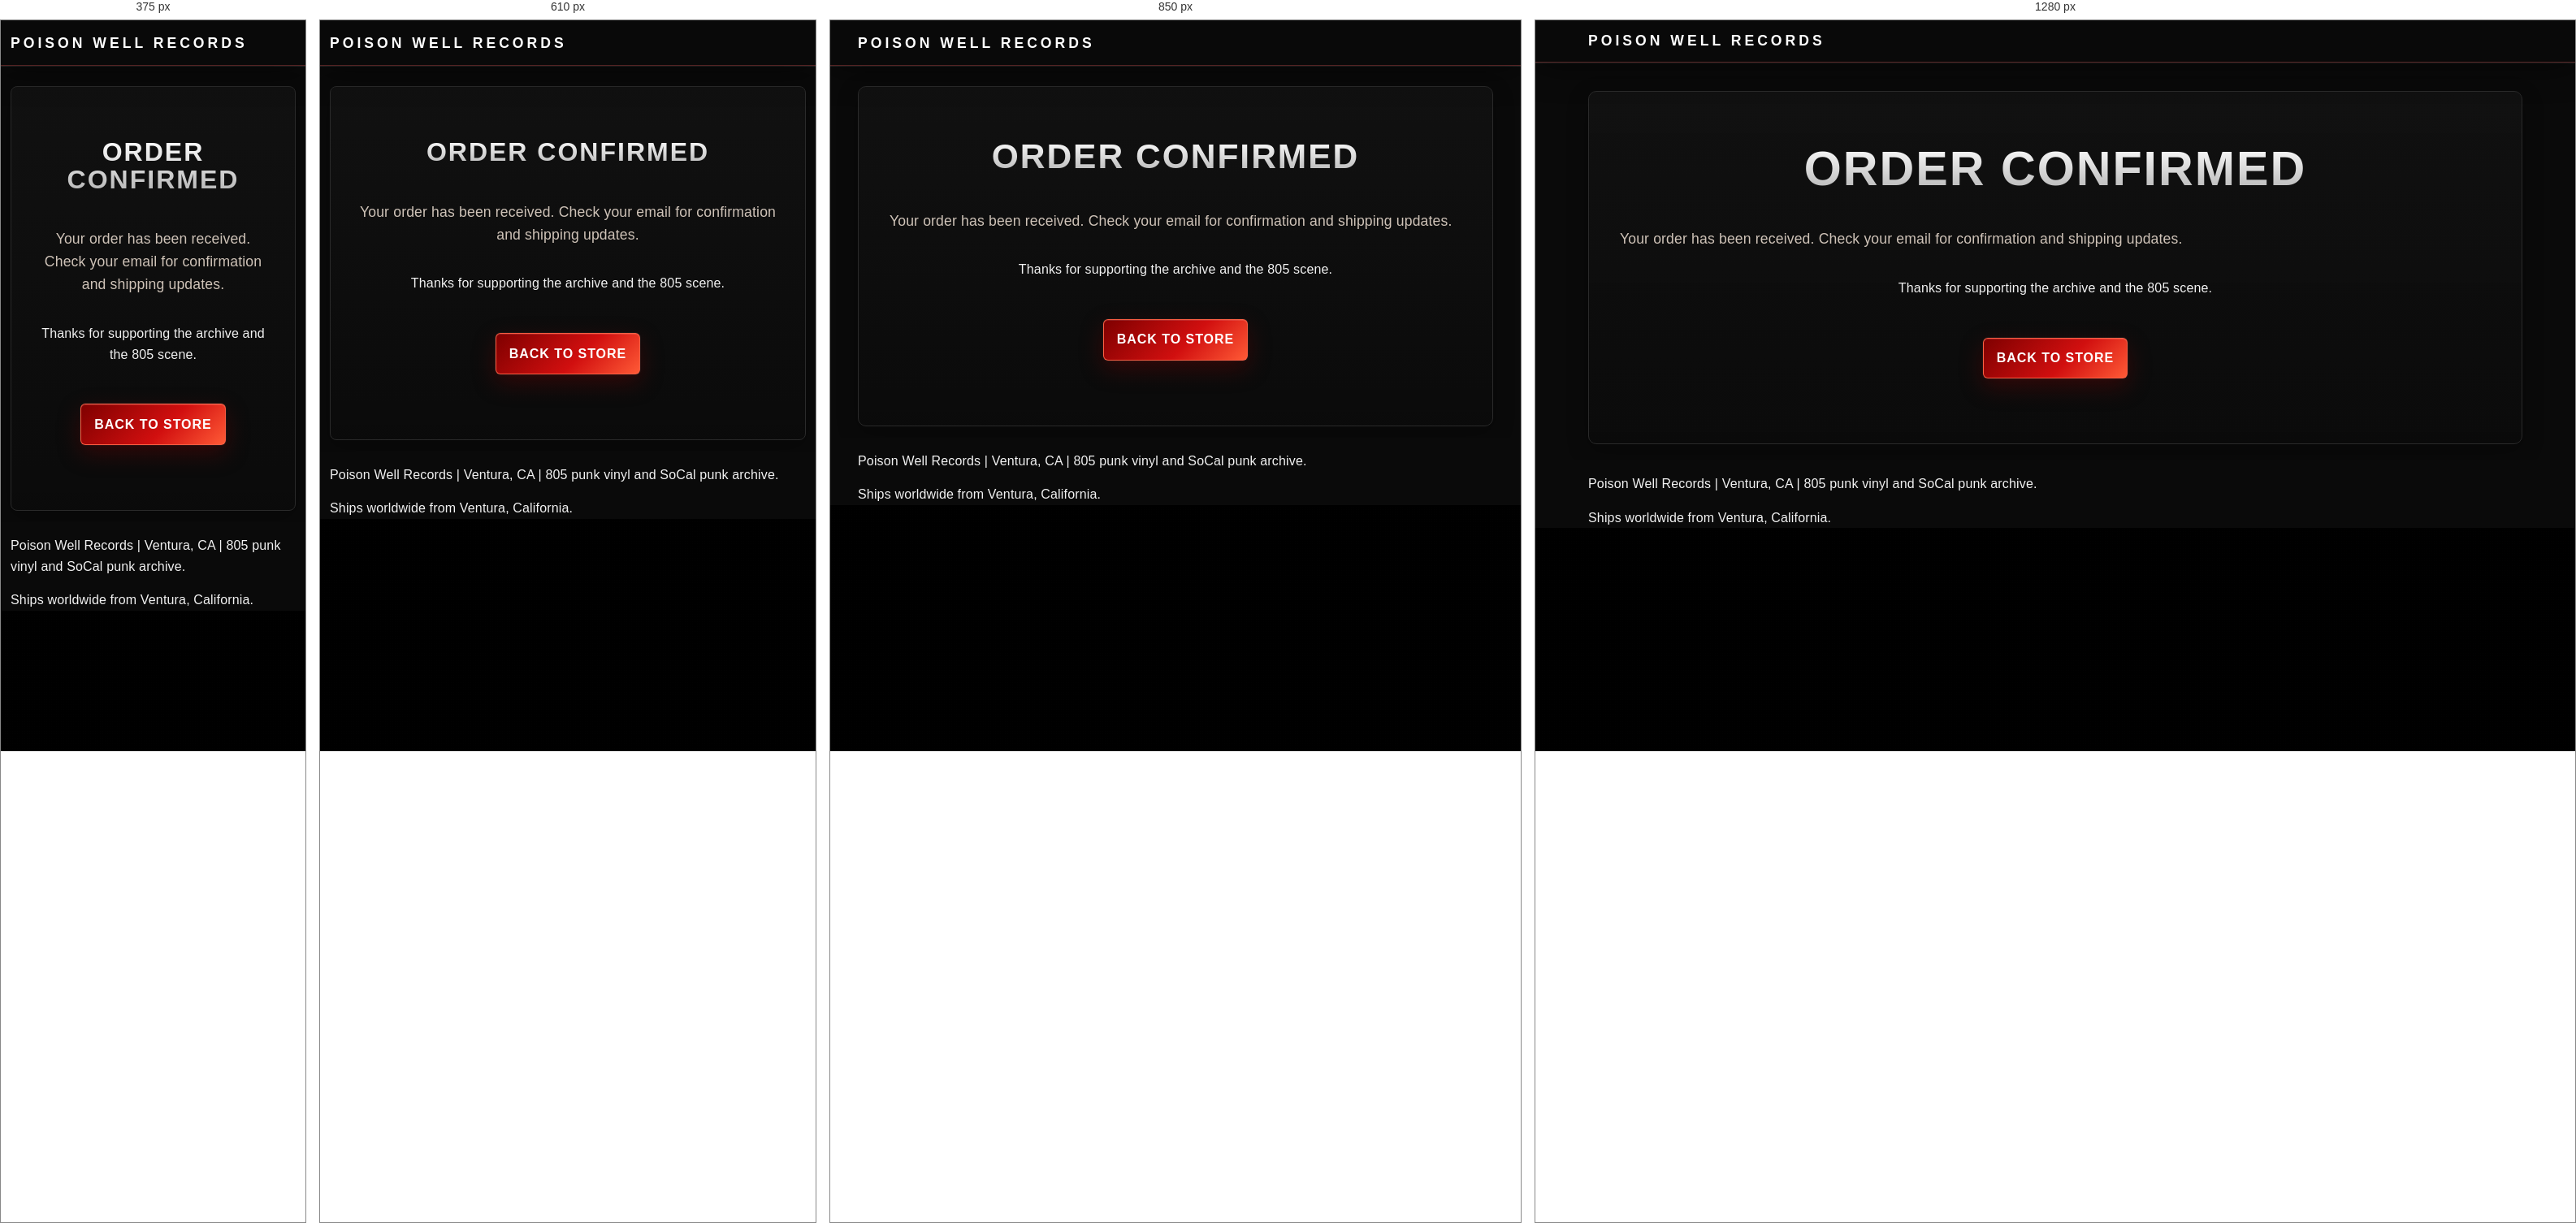
Rendered at 375 px, 610 px, 850 px and 1280 px, left to right.

<!-- file: order-confirmation.html -->
<!DOCTYPE html>
<html lang="en">
<head>
  <meta charset="UTF-8" />
  <meta name="viewport" content="width=device-width, initial-scale=1.0" />
  <title>Order Confirmation | Poison Well Records</title>
  <meta name="description" content="Order confirmation page for Poison Well Records." />
  <link rel="stylesheet" href="styles.css" />
</head>
<body>
  <header class="topbar">
    <div class="container nav">
      <a class="brand" href="index.html">Poison Well Records</a>
    </div>
  </header>

  <main>
    <section class="section">
      <div class="container">
        <div class="card" style="text-align:center; padding:4rem 2rem;">
          <h1>Order Confirmed</h1>
          <p class="lead">Your order has been received. Check your email for confirmation and shipping updates.</p>
          <p>Thanks for supporting the archive and the 805 scene.</p>
          <p style="margin-top:2rem;">
            <a href="ventura-punk-record-store-online.html" class="btn primary">Back to Store</a>
          </p>
        </div>
      </div>
    </section>
  </main>

  <footer class="footer">
    <div class="container">
      <p>Poison Well Records | Ventura, CA | 805 punk vinyl and SoCal punk archive.</p>
      <p>Ships worldwide from Ventura, California. <span data-current-year></span></p>
    </div>
  </footer>

  <script src="site.js" defer></script>
</body>
</html>


/* @media block from styles.css */
@media (max-width: 800px) {
  .nav-toggle {
    min-width: 48px;
    min-height: 44px;
    display: flex;
    align-items: center;
    justify-content: center;
  }
  
  .social-icon {
    width: 48px;
    height: 48px;
    padding: 10px;
    margin: 5px;
  }
  
  .footer-social-icons {
    gap: 15px;
    flex-wrap: wrap;
    justify-content: center;
  }

  .btn, .social-icon, .nav-links a {
    touch-action: manipulation;
  }
  
  .grid {
    gap: 2rem;
  }

  /* Ensure dropdown is easy to hit on mobile */
  .dropdown-content a {
    padding: 20px 24px;
    border-bottom: 1px solid rgba(255,255,255,0.1);
  }

  .nav-toggle {
    display: block;
  }

  .nav-links {
    position: fixed;
    top: 0;
    right: 0;
    width: 280px;
    height: 100vh;
    background: var(--bg-alt);
    flex-direction: column;
    padding: 80px 2rem 2rem;
    gap: 1.5rem;
    transform: translateX(100%);
    transition: transform 0.3s cubic-bezier(0.4, 0, 0.2, 1);
    z-index: 90;
    box-shadow: -10px 0 30px rgba(0, 0, 0, 0.5);
    border-left: 1px solid var(--line);
    flex-wrap: nowrap;
    visibility: hidden;
  }

  .nav-links.open {
    transform: translateX(0);
    visibility: visible;
  }

  .nav-links a {
    font-size: 1.2rem;
    width: 100%;
    padding: 0.5rem 0;
  }

  .nav-dropdown .dropdown-content {
    position: static;
    display: block;
    background: transparent;
    border: none;
    padding-left: 1.5rem;
    min-width: 0;
  }

  .nav-dropdown .nav-main::after {
    display: none;
  }
}

/* @media block from styles.css */
@media (max-width: 1000px) {
  .vinyl-container {
    grid-template-columns: repeat(3, 1fr);
  }
}

/* @media block from styles.css */
@media (max-width: 700px) {
  .vinyl-container {
    grid-template-columns: repeat(2, 1fr);
  }
}

/* @media block from styles.css */
@media (max-width: 450px) {
  .vinyl-container {
    grid-template-columns: 1fr;
  }
}

/* @media block from styles.css */
@media (max-width: 700px) {
  .lightbox-nav button {
    padding: 0.45rem 0.55rem;
    font-size: 0.95rem;
  }
}

/* @media block from styles.css */
@media (max-width: 700px) {
  .splash-video-wrap {
    padding-bottom: clamp(6rem, 17vh, 7.5rem);
  }

  .splash-video-stage {
    width: min(100%, 32rem, calc((100dvh - 8rem) * 0.6712));
    max-height: calc(100dvh - 8rem);
  }

  .splash-title {
    max-width: 10ch;
    font-size: clamp(1.5rem, 8vw, 2.5rem);
  }

  .splash-sub {
    letter-spacing: 0.14em;
  }

  .splash-video-cta {
    padding: 0.74rem 1.2rem;
    font-size: 0.82rem;
  }
}

/* @media block from styles.css */
@media (max-width: 700px) {
  .topbar {
    position: static;
  }

  .nav {
    align-items: flex-start;
    flex-direction: column;
  }

  .hero {
    padding-top: 3.7rem;
  }
}

/* @media block from styles.css */
@media (max-width: 700px) {
  .header-alert .marquee {
    font-size: 0.95rem;
  }
}

/* @media block from styles.css */
@media (max-width: 700px) {
  .store-tabs {
    gap: 0.35rem;
  }

  .store-tab {
    padding: 0.5rem 0.85rem;
    font-size: 0.85rem;
  }

  .tabs {
    gap: 0.5rem;
  }

  .nav-dropdown .dropdown-content {
    position: static;
    border: none;
    box-shadow: none;
  }
}

/* @media block from styles.css */
@media (max-width:700px) {
  .main-nav {
    flex-wrap: wrap;
    gap: 0.6rem;
  }

  .newsletter-form {
    flex-direction: column;
  }
}

/* @media block from styles.css */
@media (max-width: 900px) {
  h1 {
    font-size: clamp(1.9rem, 6vw, 2.8rem);
  }

  .hero {
    padding: 3.2rem 0;
  }
}

/* @media block from styles.css */
@media (max-width: 980px) {
  .vinyl-bg-spinner {
    width: 340px;
    height: 340px;
    right: -120px;
    top: 12vh;
  }

  .vinyl-bg-spinner::after {
    width: 56px;
    height: 56px;
  }

  .vinyl-band-label {
    top: calc(12vh + 320px);
    right: 8px;
    font-size: 8px;
    letter-spacing: 2px;
  }

  .hero,
  section:first-of-type,
  [class*="hero"] {
    min-height: 72vh;
    padding: 84px 24px;
  }

  h1 {
    font-size: clamp(2rem, 11vw, 3.3rem);
    letter-spacing: 2px;
  }
}

/* @media block from styles.css */
@media (max-width: 980px) {
  .hero {
    min-height: 56vh;
    padding: 56px 0 28px;
  }

  .release-grid {
    grid-template-columns: 1fr;
  }

  .vinyl-bg-spinner {
    width: 400px;
    height: 400px;
    right: -120px;
    top: 10vh;
  }
}

/* @media block from styles.css */
@media (max-width: 1080px) {
  .needle-drop-console,
  .turntable-body {
    grid-template-columns: 1fr;
  }

  .turntable-deck {
    min-height: auto;
  }

  .vinyl-crate-header {
    align-items: flex-start;
  }

  .vinyl-crate-header p {
    max-width: none;
    text-align: left;
  }
}

/* @media block from styles.css */
@media (max-width: 768px) {
  .needle-drop {
    padding: 40px 0;
  }

  .needle-drop-console {
    gap: 18px;
  }

  .turntable-shell,
  .vinyl-crate,
  .turntable-now-playing,
  .turntable-controls {
    padding: 18px;
    border-radius: 22px;
  }

  .turntable-deck {
    padding: 16px 14px 14px;
    border-radius: 18px;
  }

  .turntable-platter {
    width: min(100%, 290px);
    margin-top: 6px;
  }

  .turntable-tonearm {
    right: -2px;
    top: -4px;
    width: 118px;
    height: 192px;
  }

  .turntable-tonearm-bar {
    width: 82px;
  }

  .turntable-tonearm-needle {
    right: 22px;
    width: 16px;
    height: 40px;
  }

  .turntable-message {
    position: static;
    margin-top: 18px;
    font-size: 0.76rem;
    letter-spacing: 0.08em;
    padding: 12px 14px;
  }

  .turntable-topbar {
    flex-direction: column;
    align-items: stretch;
    gap: 10px;
  }

  .turntable-plate {
    width: 100%;
    text-align: center;
    letter-spacing: 0.12em;
  }

  .turntable-body {
    gap: 16px;
  }

  .turntable-meta,
  .turntable-progress-meta,
  .turntable-progress-time {
    flex-wrap: wrap;
  }

  .turntable-progress-meta,
  .turntable-progress-time {
    font-size: 0.7rem;
    gap: 8px;
  }

  .turntable-play-button {
    margin-bottom: 16px;
    padding: 14px 16px;
    font-size: 0.82rem;
    letter-spacing: 0.1em;
  }

  .turntable-meter-bars {
    gap: 8px;
    min-height: 70px;
  }

  .vinyl-crate {
    overflow: hidden;
  }

  .vinyl-crate-header {
    gap: 10px;
  }

  .vinyl-crate-list {
    grid-auto-flow: column;
    grid-auto-columns: minmax(248px, 84vw);
    overflow-x: auto;
    overflow-y: hidden;
    padding-bottom: 6px;
    scroll-snap-type: x proximity;
    scroll-padding-left: 0;
    overscroll-behavior-x: contain;
  }

  .vinyl-crate-item {
    min-height: 124px;
    grid-template-columns: 28px 78px minmax(0, 1fr);
    scroll-snap-align: start;
  }

  .vinyl-crate-handle {
    writing-mode: initial;
    transform: none;
    display: inline-flex;
    align-items: center;
    justify-content: center;
    align-self: stretch;
    padding: 8px 6px;
    border-radius: 10px;
    background: rgba(255, 255, 255, 0.04);
    font-size: 0.62rem;
    letter-spacing: 0.12em;
  }

  .vinyl-sleeve {
    width: 78px;
    height: 78px;
  }

  .vinyl-crate-copy strong {
    font-size: 0.92rem;
  }

  .vinyl-crate-copy small {
    font-size: 0.68rem;
  }
}

/* @media block from styles.css */
@media (max-width: 520px) {
  .turntable-shell,
  .vinyl-crate,
  .turntable-now-playing,
  .turntable-controls {
    padding: 15px;
    border-radius: 18px;
  }

  .turntable-deck {
    padding: 14px 12px 12px;
  }

  .platter-shadow {
    inset: 52px 24px 100px 22px;
    filter: blur(12px);
  }

  .turntable-record-label {
    inset: 29%;
    padding: 14px;
  }

  .turntable-record-label span,
  .turntable-record-label small {
    font-size: 0.58rem;
  }

  .turntable-record-label strong {
    font-size: 0.82rem;
  }

  .turntable-meta span {
    font-size: 0.64rem;
    letter-spacing: 0.08em;
  }

  .vinyl-crate-list {
    grid-auto-columns: minmax(228px, 86vw);
  }
}

/* @media block from styles.css */
@media (max-width: 980px) {

  .hero,
  section.hero:first-of-type,
  main>section:first-of-type {
    padding: 24px 0 14px;
  }

  .vinyl-bg-spinner {
    width: 360px;
    height: 360px;
    right: -120px;
    top: 18vh;
    opacity: 0.24;
  }
}

/* @media block from styles.css */
@media (max-width: 768px) {
  .category-grid {
    grid-template-columns: 1fr;
  }

  .why-grid {
    grid-template-columns: 1fr;
  }

  .why-card {
    padding: 25px 20px;
  }

  .why-number {
    font-size: 2rem;
    top: 12px;
    right: 15px;
  }
}

/* @media block from styles.css */
@media (max-width: 768px) {
  .container {
    width: min(1150px, calc(100% - 24px));
  }

  section {
    padding-top: 2rem;
    padding-bottom: 2rem;
  }

  .store-controls {
    align-items: stretch;
    gap: 1rem;
    padding: 1rem;
  }

  .search-wrap,
  .tabs {
    width: 100%;
    min-width: 0;
    flex-basis: 100%;
  }

  .tabs {
    flex-wrap: nowrap;
    justify-content: flex-start;
    overflow-x: auto;
    padding-bottom: 0.35rem;
    scrollbar-width: thin;
    scroll-snap-type: x proximity;
    -webkit-overflow-scrolling: touch;
  }

  .tabs::-webkit-scrollbar {
    height: 6px;
  }

  .tabs::-webkit-scrollbar-thumb {
    background: rgba(255, 99, 71, 0.55);
    border-radius: 999px;
  }

  .store-tab {
    flex: 0 0 auto;
    min-height: 48px;
    white-space: nowrap;
    scroll-snap-align: start;
  }

  .release-links {
    display: grid;
    grid-template-columns: 1fr;
  }

  .release-links a,
  .newsletter-form button,
  .btn-row .btn {
    width: 100%;
  }

  .newsletter-form input,
  .newsletter-form button {
    width: 100%;
  }

  .social-icons-bar,
  .stream-links,
  .footer-social-icons {
    gap: 0.9rem;
  }

  .social-icons-bar .social-icon,
  .digital-band-card .stream-icon,
  .footer-social-icons .social-icon {
    width: 46px;
    height: 46px;
  }

  .digital-band-card {
    min-height: 0;
  }

  .video-grid {
    display: grid;
    grid-template-columns: 1fr;
    gap: 18px;
  }

  .table-wrap {
    -webkit-overflow-scrolling: touch;
  }

  .contact-email a,
  .site-footer a,
  .footer a {
    overflow-wrap: anywhere;
  }

  .social-icons-bar .social-icon svg {
    width: 36px !important;
    height: 36px !important;
  }

  .digital-band-card {
    padding: 28px 22px;
    min-height: 180px;
  }

  .digital-band-card .album-title {
    font-size: 1.3rem;
  }

  #tab-digital-releases .grid-3 {
    grid-template-columns: 1fr;
  }
}

/* @media block from styles.css */
@media (max-width: 520px) {
  .store-controls {
    padding: 0.85rem;
  }

  .search-wrap input {
    padding-left: 2.6rem;
  }

  .store-tab {
    padding: 0.72rem 0.95rem;
    font-size: 0.9rem;
  }

  .card,
  .release-card,
  .category-card,
  .why-card {
    padding: 1rem;
  }

  .category-icon {
    width: 78px;
    height: 78px;
  }

  .category-icon svg {
    width: 48px;
    height: 48px;
  }
}

/* @media block from styles.css */
@media (max-width: 780px) {
  .release-card,
  .vinyl-card,
  .hub-card,
  .card {
    border-radius: 8px;
  }
}

/* @media block from styles.css */
@media (min-width: 981px) {
  .site-header .nav,
  .topbar .nav {
    gap: 0.75rem;
    padding-block: 0.7rem;
  }

  .site-header .nav-links,
  .topbar .nav-links {
    gap: 0.55rem;
    margin-left: auto;
  }

  .site-header .nav-links a,
  .topbar .nav-links a {
    font-size: 0.78rem;
    letter-spacing: 0.11em;
    padding-inline: 0.35rem;
  }
}